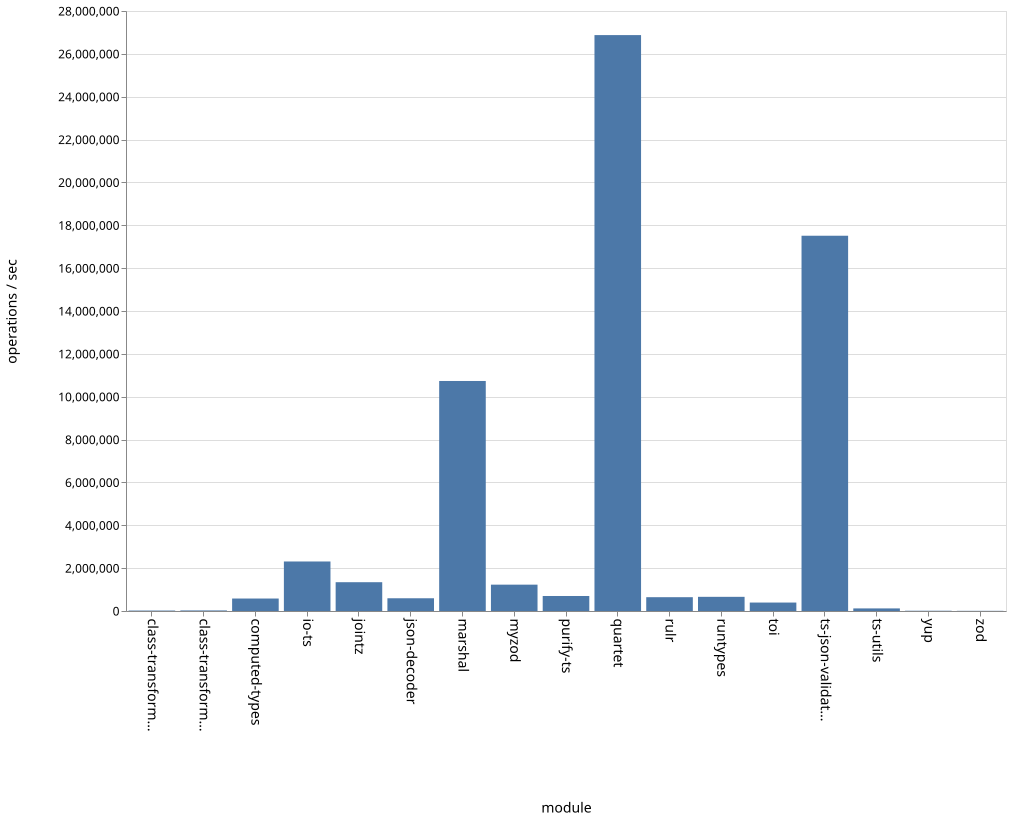

Source data for this figure (header and first rows):
name, ops
class-transformer-validator-async, 21185
class-transformer-validator-sync, 26584
computed-types, 582098
io-ts, 2310884
jointz, 1343930
json-decoder, 594252
marshal, 10734295
myzod, 1229378
purify-ts, 700411
quartet, 26875629
rulr, 644391
runtypes, 661194
toi, 394395
ts-json-validator, 17511061
ts-utils, 120930
yup, 12469
zod, 7796
